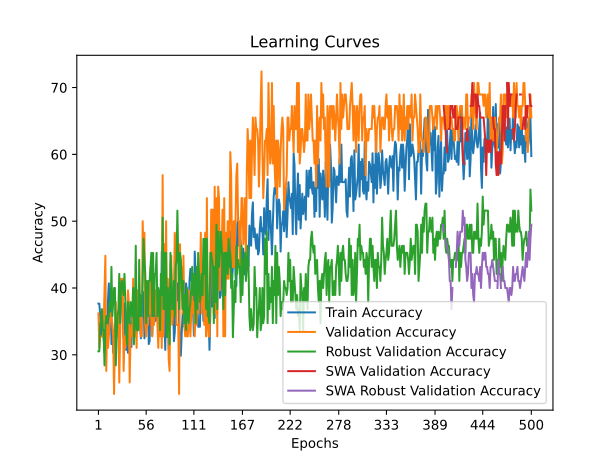

Source data for this figure (header and first rows):
time; train_accuracy; train_loss; valid_accuracy; valid_loss; valid_accuracy_robust; valid_accuracy_swa; valid_accuracy_robust_swa
17,5943; 37,6623; 1,2075; 36,2069; 1,1084; 30,5263; 36,2069; 30,5263
34,7040; 37,6623; 1,1642; 31,0345; 1,0995; 30,5263; 31,0345; 30,5263
52,6140; 35,9307; 1,1070; 32,7586; 1,1322; 34,7368; 32,7586; 34,7368
70,0045; 32,9004; 1,1246; 32,7586; 1,1149; 34,7368; 32,7586; 34,7368
87,9746; 36,3636; 1,1099; 32,7586; 1,1078; 36,8421; 32,7586; 36,8421
105,5904; 32,9004; 1,1241; 32,7586; 1,1163; 33,6842; 32,7586; 33,6842
123,2779; 32,4675; 1,1198; 34,4828; 1,0988; 33,6842; 34,4828; 33,6842
140,8687; 30,3030; 1,1205; 39,6552; 1,1072; 28,4211; 39,6552; 28,4211
158,0116; 33,3333; 1,1019; 44,8276; 1,0923; 34,7368; 44,8276; 34,7368
175,5229; 34,1991; 1,1048; 27,5862; 1,1031; 35,7895; 27,5862; 35,7895
193,8861; 32,0346; 1,0926; 34,4828; 1,1045; 34,7368; 34,4828; 34,7368
211,4335; 38,0952; 1,1117; 31,0345; 1,1020; 35,7895; 31,0345; 35,7895
229,0932; 40,6926; 1,1157; 32,7586; 1,0963; 35,7895; 32,7586; 35,7895
247,2334; 33,7662; 1,1033; 34,4828; 1,0935; 37,8947; 34,4828; 37,8947
266,2075; 38,5281; 1,1238; 36,2069; 1,0973; 36,8421; 36,2069; 36,8421
283,8066; 31,6017; 1,1149; 36,2069; 1,0900; 43,1579; 36,2069; 43,1579
301,2827; 33,7662; 1,1145; 34,4828; 1,0907; 35,7895; 34,4828; 35,7895
320,0608; 30,3030; 1,1027; 32,7586; 1,1036; 37,8947; 32,7586; 37,8947
338,2605; 30,3030; 1,1186; 24,1379; 1,1053; 40,0000; 24,1379; 40,0000
356,1544; 34,6320; 1,1195; 32,7586; 1,1006; 40,0000; 32,7586; 40,0000
374,1316; 33,7662; 1,1201; 37,9310; 1,0974; 28,4211; 37,9310; 28,4211
392,2059; 34,6320; 1,1066; 32,7586; 1,1006; 32,6316; 32,7586; 32,6316
409,5141; 34,6320; 1,1048; 36,2069; 1,0999; 35,7895; 36,2069; 35,7895
426,6968; 35,4978; 1,0915; 36,2069; 1,0980; 36,8421; 36,2069; 36,8421
445,6265; 33,3333; 1,0982; 25,8621; 1,1026; 42,1053; 25,8621; 42,1053
463,2108; 37,2294; 1,1089; 32,7586; 1,1048; 34,7368; 32,7586; 34,7368
480,7366; 39,8268; 1,0964; 41,3793; 1,0868; 40,0000; 41,3793; 40,0000
498,4718; 38,0952; 1,1084; 39,6552; 1,1152; 41,0526; 39,6552; 41,0526
517,5762; 35,4978; 1,1090; 41,3793; 1,0995; 40,0000; 41,3793; 40,0000
535,3818; 32,4675; 1,1310; 27,5862; 1,1163; 38,9474; 27,5862; 38,9474
553,4921; 37,6623; 1,0969; 32,7586; 1,0940; 42,1053; 32,7586; 42,1053
570,6399; 35,4978; 1,1109; 31,0345; 1,1111; 37,8947; 31,0345; 37,8947
588,1780; 30,7359; 1,1215; 32,7586; 1,1162; 33,6842; 32,7586; 33,6842
606,9607; 35,9307; 1,0945; 34,4828; 1,1043; 31,5789; 34,4828; 31,5789
625,7382; 30,3030; 1,1231; 39,6552; 1,1140; 37,8947; 39,6552; 37,8947
645,2034; 33,3333; 1,1084; 37,9310; 1,0941; 35,7895; 37,9310; 35,7895
662,8799; 35,0649; 1,1032; 25,8621; 1,1123; 34,7368; 25,8621; 34,7368
679,3322; 33,3333; 1,1014; 32,7586; 1,0966; 37,8947; 32,7586; 37,8947
696,8920; 31,1688; 1,1007; 34,4828; 1,0944; 36,8421; 34,4828; 36,8421
714,1021; 36,3636; 1,0964; 32,7586; 1,1039; 35,7895; 32,7586; 35,7895
733,3719; 35,4978; 1,0987; 41,3793; 1,0966; 40,0000; 41,3793; 40,0000
751,5250; 36,7965; 1,1122; 32,7586; 1,1037; 31,5789; 32,7586; 31,5789
769,6365; 36,3636; 1,1098; 32,7586; 1,1033; 35,7895; 32,7586; 35,7895
789,0761; 38,9610; 1,0959; 39,6552; 1,0862; 46,3158; 39,6552; 46,3158
806,6015; 33,3333; 1,1137; 31,0345; 1,1057; 33,6842; 31,0345; 33,6842
823,9444; 34,6320; 1,1087; 39,6552; 1,0892; 34,7368; 39,6552; 34,7368
841,2315; 38,9610; 1,1210; 36,2069; 1,1071; 33,6842; 36,2069; 33,6842
858,6828; 34,1991; 1,1355; 37,9310; 1,0802; 44,2105; 37,9310; 44,2105
875,9640; 34,6320; 1,1194; 34,4828; 1,1091; 35,7895; 34,4828; 35,7895
893,6707; 32,4675; 1,1313; 32,7586; 1,0844; 38,9474; 32,7586; 38,9474
912,8867; 37,2294; 1,0937; 32,7586; 1,1039; 35,7895; 32,7586; 35,7895
930,6506; 35,4978; 1,1039; 50,0000; 1,0697; 41,0526; 50,0000; 41,0526
948,0432; 39,3939; 1,0799; 44,8276; 1,0758; 47,3684; 44,8276; 47,3684
965,6460; 32,4675; 1,1244; 48,2759; 1,0809; 44,2105; 48,2759; 44,2105
983,5355; 36,7965; 1,0960; 34,4828; 1,0933; 42,1053; 34,4828; 42,1053
1003,0982; 38,0952; 1,1125; 32,7586; 1,1011; 34,7368; 32,7586; 34,7368
1021,3156; 36,7965; 1,0883; 34,4828; 1,0866; 41,0526; 34,4828; 41,0526
1039,8252; 39,3939; 1,0955; 34,4828; 1,1076; 35,7895; 34,4828; 35,7895
1058,1892; 31,6017; 1,1312; 36,2069; 1,0804; 41,0526; 36,2069; 41,0526
1075,9099; 32,0346; 1,1124; 36,2069; 1,0825; 41,0526; 36,2069; 41,0526
... 440 more rows
